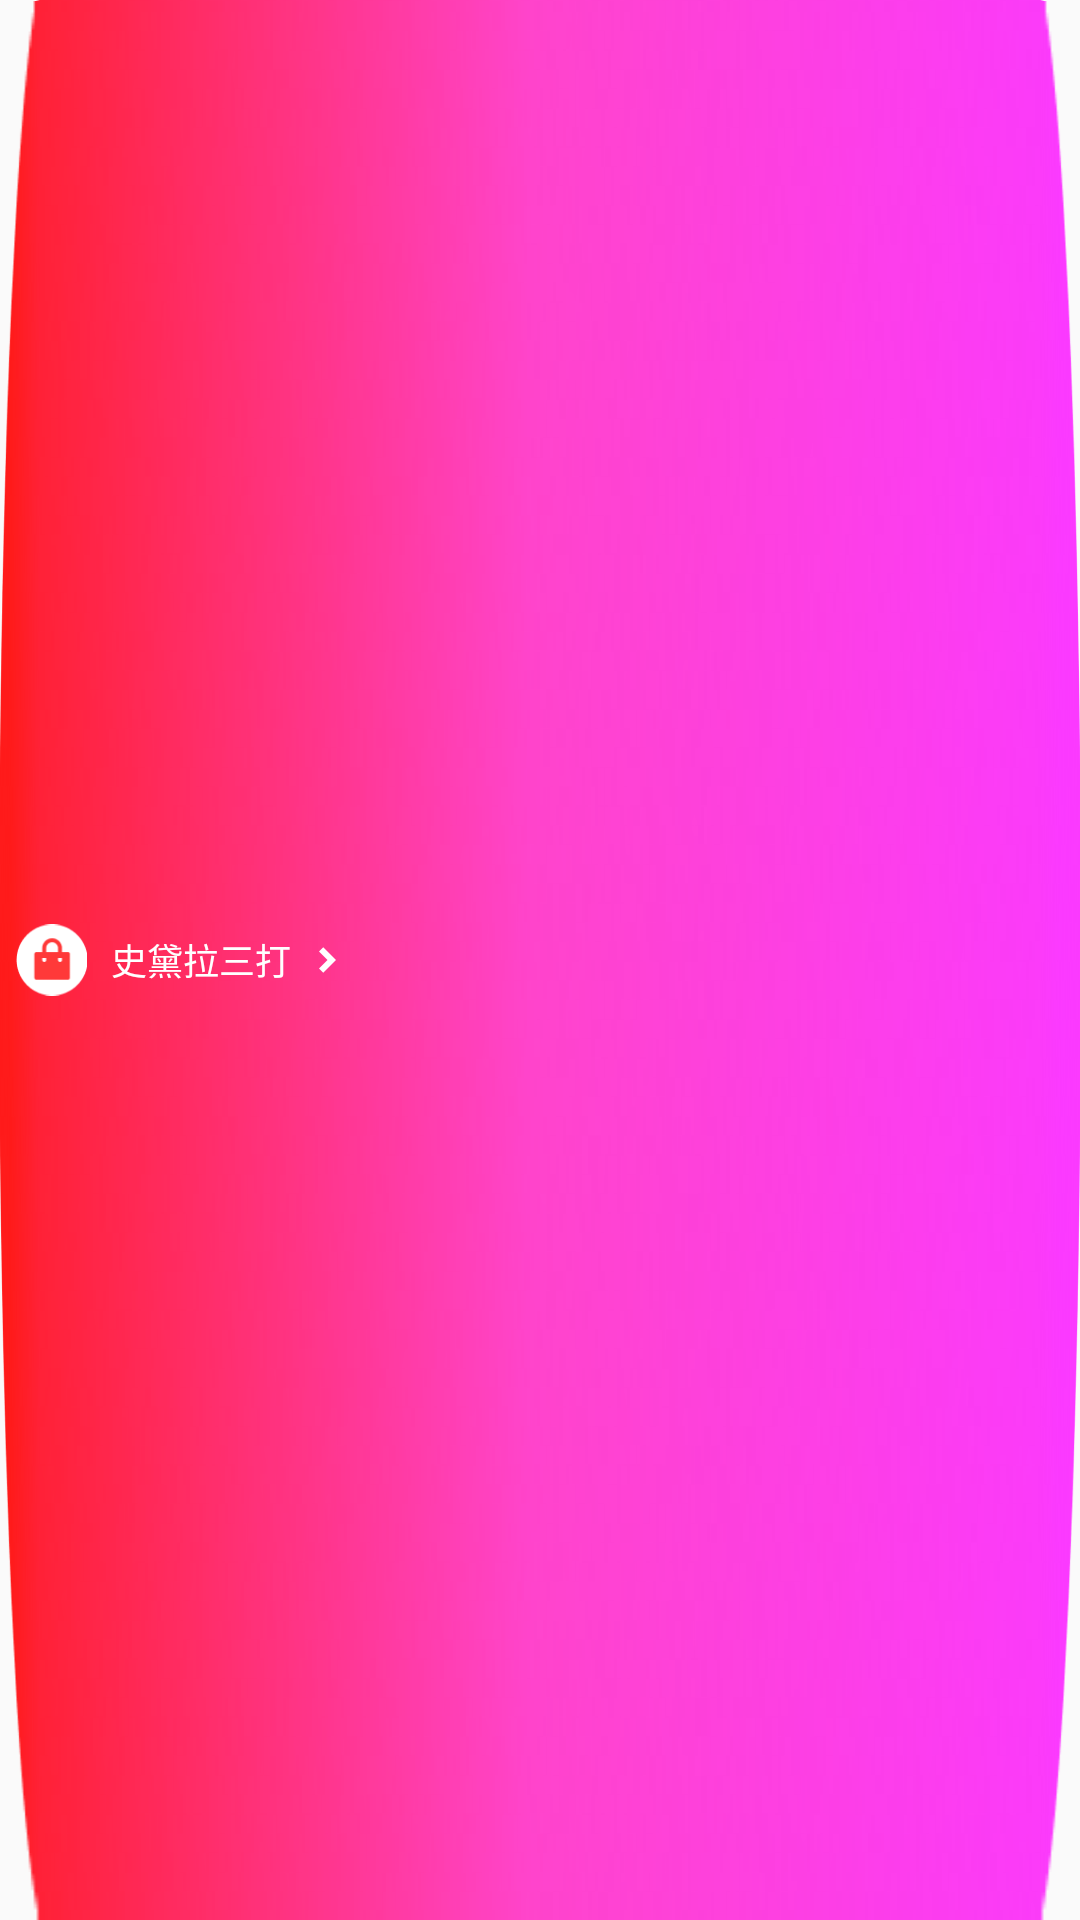

Produce the Android XML layout that renders to this screen, including the resource entries it uses.
<!-- AndroidManifest.xml: application theme AppTheme -->
<!-- res/layout/taobao_layout.xml -->
<?xml version="1.0" encoding="utf-8"?>
<RelativeLayout xmlns:android="http://schemas.android.com/apk/res/android"
    android:layout_width="wrap_content"
    android:layout_height="34dp"
    android:background="@mipmap/red_background"
    android:layout_marginTop="8dp"
    android:id="@+id/rl_taobao"
    android:orientation="horizontal">

    <ImageView
        android:layout_centerVertical="true"
        android:id="@+id/taobao_icon"
        android:layout_width="24dp"
        android:layout_height="24dp"
        android:layout_marginRight="8dp"
        android:layout_marginLeft="5dp"
        android:src="@mipmap/red_icon"/>

    <TextView
        android:id="@+id/tv_taobao"
        android:layout_width="wrap_content"
        android:layout_height="wrap_content"
        android:layout_centerVertical="true"
        android:layout_toRightOf="@id/taobao_icon"
        android:textSize="12dp"
        android:textColor="#ffffffff"
        android:text="史黛拉三打"/>

    <ImageView
        android:layout_width="24dp"
        android:layout_height="24dp"
        android:layout_centerVertical="true"
        android:layout_toRightOf="@id/tv_taobao"
        android:src="@mipmap/arrow_white"/>

</RelativeLayout>
<!-- resources referenced by this layout -->
<resources>
  <!-- mipmap arrow_white: png bitmap (mipmap-xhdpi, 220 bytes) -->
  <!-- mipmap red_background: png bitmap (mipmap-xhdpi, 15520 bytes) -->
  <!-- mipmap red_icon: png bitmap (mipmap-xhdpi, 983 bytes) -->
  <style name="AppTheme" parent="Theme.AppCompat.Light.NoActionBar">
          
          <item name="colorPrimary">@color/color_bg_theme</item>
          <item name="colorPrimaryDark">@color/color_bg_theme</item>
          <item name="colorAccent">@color/colorAccent</item>
      </style>
  <!-- not gathered from this repository: default colours our renderer supplied (Android Studio template values) -->
  <color name="colorAccent">#FF03DAC5</color>
</resources>
